Run: headless pygame with SDL's dummy video driver; simulated clock (each Clock.tick advances the game by its frame time, no real sleeping); random seed 0; keys injected as events and as key.get_pressed() state; no mouse input.
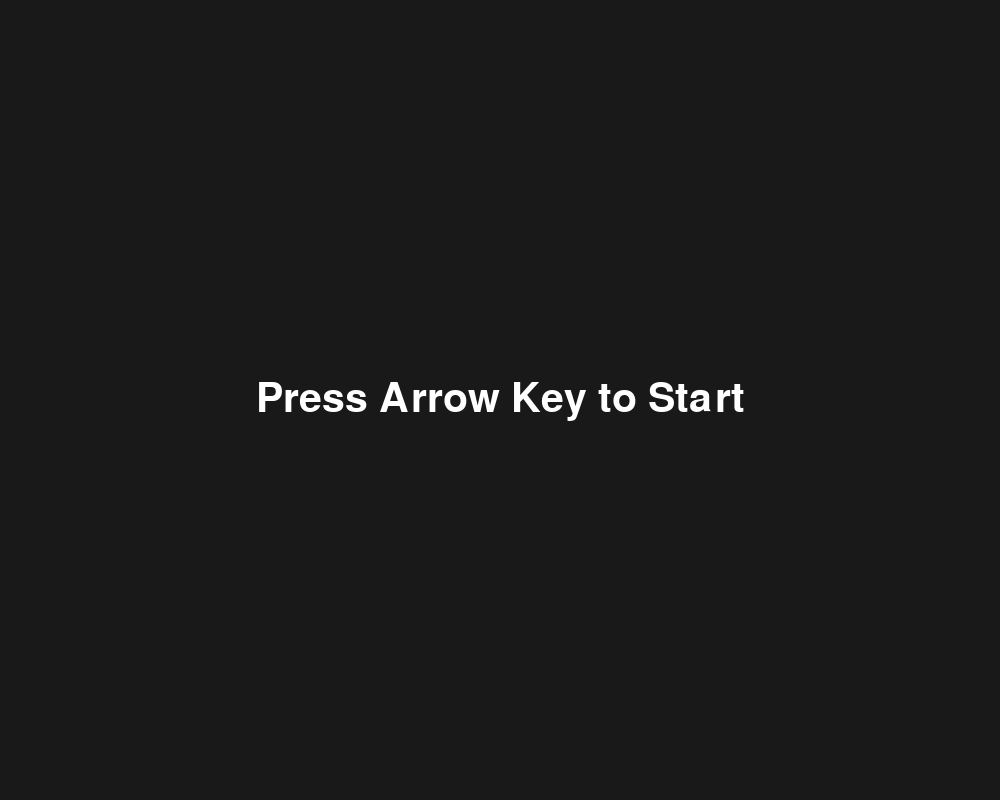
Frame 1 of 2 · flips 1–60 · no input
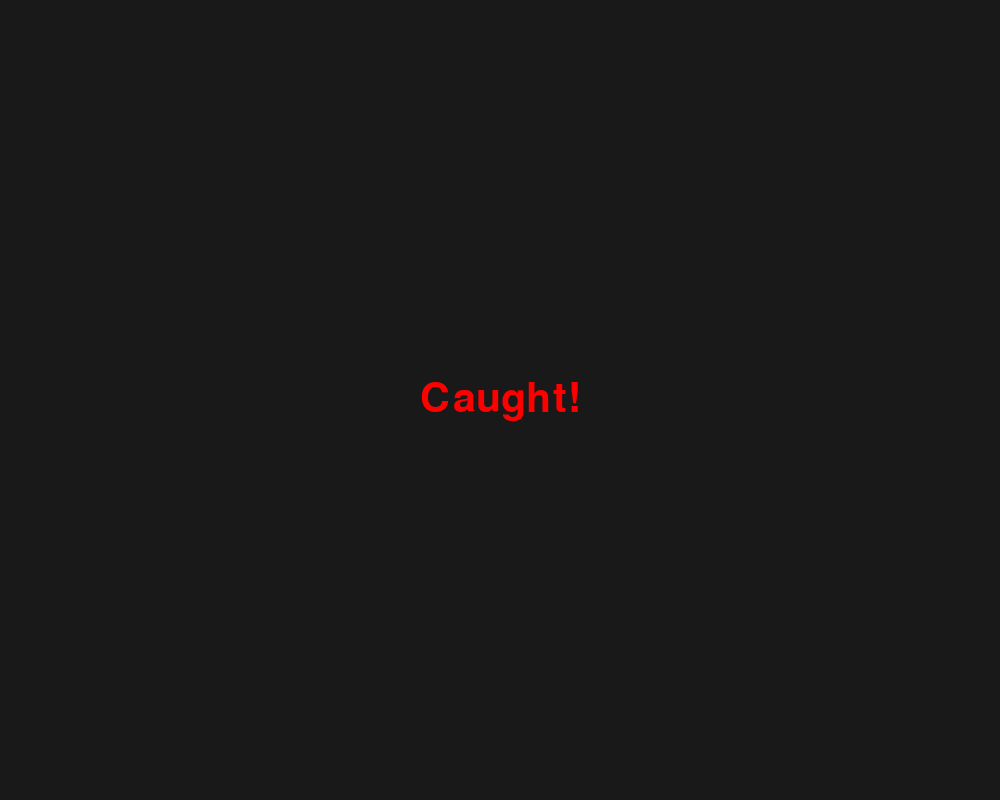
Frame 2 of 2 · flips 61–180 · tapped SPACE, RETURN · held RIGHT (→), D (game ended)

The pygame program that drew these frames:

# I acknowledge the use of ChatGPT (GPT-5, OpenAI, https://chat.openai.com/) to assist in creating this file.

import pygame
import sys
import random

# Grid setup
CELL_SIZE = 100
GRID_WIDTH, GRID_HEIGHT = 10, 8  # larger grid
WIDTH, HEIGHT = GRID_WIDTH * CELL_SIZE, GRID_HEIGHT * CELL_SIZE

# Colours
APPLE_COLOR = (255, 0, 0)
SNAKE_COLOR = (0, 200, 0)
BG_COLOR = (25, 25, 25)
GRID_COLOR = (50, 50, 50)
TEXT_COLOR = (255, 255, 255)

def draw_grid(screen):
    for x in range(0, WIDTH, CELL_SIZE):
        pygame.draw.line(screen, GRID_COLOR, (x, 0), (x, HEIGHT))
    for y in range(0, HEIGHT, CELL_SIZE):
        pygame.draw.line(screen, GRID_COLOR, (0, y), (WIDTH, y))

def main():
    pygame.init()
    screen = pygame.display.set_mode((WIDTH, HEIGHT))
    pygame.display.set_caption("Snake Escape – Grid AI")

    clock = pygame.time.Clock()
    font = pygame.font.SysFont(None, 60)

    apple_x, apple_y = GRID_WIDTH // 2, GRID_HEIGHT // 2
    snake_x, snake_y = random.randint(0, GRID_WIDTH - 1), random.randint(0, GRID_HEIGHT - 1)

    started = False
    running = True
    step_delay = 300  # ms between steps

    while running:
        for event in pygame.event.get():
            if event.type == pygame.QUIT:
                pygame.quit()
                sys.exit()

        keys = pygame.key.get_pressed()

        # --- Wait for arrow key to start ---
        if not started:
            screen.fill(BG_COLOR)
            title = font.render("Press Arrow Key to Start", True, TEXT_COLOR)
            rect = title.get_rect(center=(WIDTH // 2, HEIGHT // 2))
            screen.blit(title, rect)
            pygame.display.flip()

            # Check for first arrow press
            if keys[pygame.K_LEFT] or keys[pygame.K_RIGHT] or keys[pygame.K_UP] or keys[pygame.K_DOWN]:
                started = True
            continue

        # --- Player (apple) movement ---
        moved = False
        if keys[pygame.K_LEFT]:
            apple_x -= 1
            moved = True
        elif keys[pygame.K_RIGHT]:
            apple_x += 1
            moved = True
        elif keys[pygame.K_UP]:
            apple_y -= 1
            moved = True
        elif keys[pygame.K_DOWN]:
            apple_y += 1
            moved = True

        apple_x = max(0, min(GRID_WIDTH - 1, apple_x))
        apple_y = max(0, min(GRID_HEIGHT - 1, apple_y))

        # --- Snake AI (simple greedy) ---
        if snake_x < apple_x:
            snake_x += 1
        elif snake_x > apple_x:
            snake_x -= 1
        elif snake_y < apple_y:
            snake_y += 1
        elif snake_y > apple_y:
            snake_y -= 1

        # --- Collision detection ---
        if snake_x == apple_x and snake_y == apple_y:
            screen.fill(BG_COLOR)
            msg = font.render("Caught!", True, (255, 0, 0))
            rect = msg.get_rect(center=(WIDTH // 2, HEIGHT // 2))
            screen.blit(msg, rect)
            pygame.display.flip()
            pygame.time.wait(1500)
            running = False
            continue

        # --- Drawing ---
        screen.fill(BG_COLOR)
        draw_grid(screen)
        pygame.draw.rect(screen, APPLE_COLOR, (apple_x * CELL_SIZE, apple_y * CELL_SIZE, CELL_SIZE, CELL_SIZE))
        pygame.draw.rect(screen, SNAKE_COLOR, (snake_x * CELL_SIZE, snake_y * CELL_SIZE, CELL_SIZE, CELL_SIZE))

        pygame.display.flip()

        pygame.time.wait(step_delay)
        clock.tick(30)

    pygame.quit()
    sys.exit()

if __name__ == "__main__":
    main()
